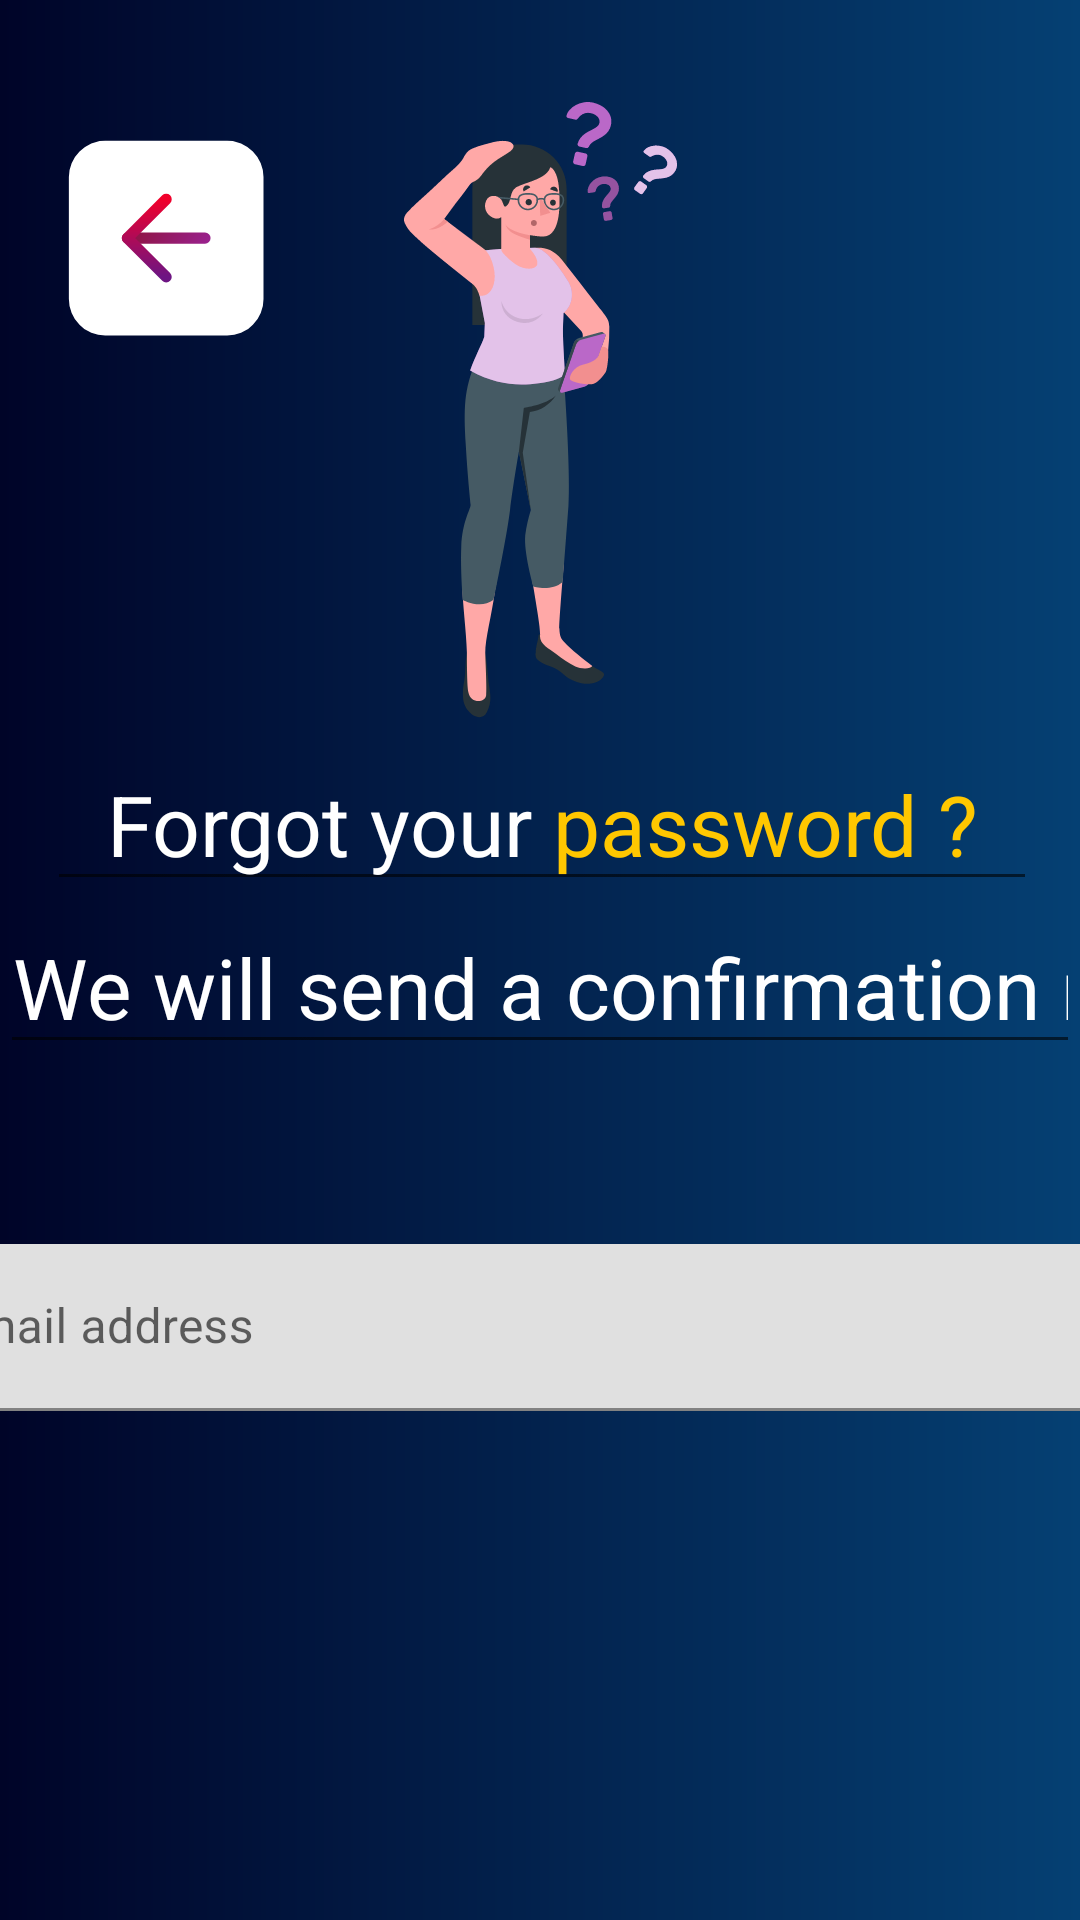

This screen was rendered from an Android layout file. Write that file and the resources it references.
<!-- AndroidManifest.xml: application theme Theme.UI_CharachterAnalyser -->
<!-- res/layout/activity_forgot_pass_screen.xml -->
<?xml version="1.0" encoding="utf-8"?>
<androidx.constraintlayout.widget.ConstraintLayout xmlns:android="http://schemas.android.com/apk/res/android"
    xmlns:app="http://schemas.android.com/apk/res-auto"
    xmlns:tools="http://schemas.android.com/tools"
    android:layout_width="match_parent"
    android:layout_height="match_parent"
    android:background="@drawable/bg_gradient"
    tools:context=".forgot_pass_screen">


    <ImageView
        android:id="@+id/imageView2"
        android:layout_width="91dp"
        android:layout_height="218dp"
        android:layout_marginTop="28dp"
        app:layout_constraintEnd_toEndOf="parent"
        app:layout_constraintStart_toStartOf="parent"
        app:layout_constraintTop_toTopOf="parent"
        app:srcCompat="@drawable/ic_forgot_girl" />

    <EditText
        android:id="@+id/Forgotpasswordtext"
        android:layout_width="wrap_content"
        android:layout_height="wrap_content"
        android:ems="10"
        android:inputType="textPersonName"
        android:text="@string/forgot_your_pass"
        android:textAlignment="center"
        android:textColor="@color/white"
        android:textSize="28dp"
        app:layout_constraintEnd_toEndOf="parent"
        app:layout_constraintHorizontal_bias="0.527"
        app:layout_constraintStart_toStartOf="parent"
        app:layout_constraintTop_toBottomOf="@+id/imageView2" />

    <EditText
        android:id="@+id/editTextTextPersonName"
        android:layout_width="match_parent"
        android:layout_height="wrap_content"
        android:ems="10"
        android:inputType="textPersonName"
        android:text="We will send a confirmation message to your email"
        android:textAlignment="center"
        android:textColor="@color/white"
        android:textSize="28dp"

        app:layout_constraintEnd_toEndOf="parent"
        app:layout_constraintHorizontal_bias="1.0"
        app:layout_constraintStart_toStartOf="parent"
        app:layout_constraintTop_toBottomOf="@+id/Forgotpasswordtext" />

    <com.google.android.material.textfield.TextInputLayout
        android:id="@+id/textInputLayout"
        android:layout_width="580dp"
        android:layout_height="wrap_content"
        android:layout_marginTop="60dp"
        app:boxCornerRadiusTopEnd="24dp"
        app:boxCornerRadiusTopStart="24dp"
        app:layout_constraintEnd_toEndOf="parent"
        app:layout_constraintStart_toStartOf="parent"
        app:layout_constraintTop_toBottomOf="@+id/editTextTextPersonName">

        <com.google.android.material.textfield.TextInputEditText
            android:id="@+id/email"
            android:layout_width="match_parent"
            android:layout_height="wrap_content"
            android:hint="enter your email address"
            android:inputType="textEmailAddress" />
    </com.google.android.material.textfield.TextInputLayout>

    <TextView
        android:id="@+id/btn_reset_password"
        android:layout_width="120dp"
        android:layout_height="54dp"
        android:layout_marginBottom="160dp"
        android:background="@drawable/loginreg_button_gradient"
        android:layout_marginTop="24dp"
        android:text="Send"
        android:textAlignment="center"
        android:textAppearance="@style/TextAppearance.MaterialComponents.Headline6"
        android:textColor="@color/white"
        app:layout_constraintBottom_toBottomOf="parent"
        app:layout_constraintEnd_toEndOf="parent"
        app:layout_constraintStart_toStartOf="parent"
        app:layout_constraintTop_toBottomOf="@+id/textInputLayout"
        android:gravity="center_horizontal|center_vertical" />
    <ImageButton
        android:id="@+id/backButton"
        android:layout_width="87dp"
        android:layout_height="81dp"
        android:scaleType="fitCenter"
        app:layout_constraintBottom_toBottomOf="parent"
        app:layout_constraintEnd_toEndOf="parent"
        app:layout_constraintHorizontal_bias="0.031"
        app:layout_constraintStart_toStartOf="parent"
        app:layout_constraintTop_toTopOf="parent"
        app:layout_constraintVertical_bias="0.063"
        app:srcCompat="@drawable/ic_submit"
        android:rotation="180"
        android:background="@android:color/transparent"
        tools:ignore="VectorDrawableCompat" />
    <ProgressBar
        android:id="@+id/login_progress"
        style="@style/Widget.AppCompat.ProgressBar.Horizontal"
        android:layout_width="match_parent"
        android:layout_height="wrap_content"
        android:indeterminate="true"
        android:visibility="invisible"
        app:layout_constraintTop_toTopOf="parent"
        />
</androidx.constraintlayout.widget.ConstraintLayout>
<!-- resources referenced by this layout -->
<resources>
  <color name="white">#FFFFFFFF</color>
  <!-- drawable bg_gradient (drawable) -->
  <?xml version="1.0" encoding="utf-8"?>
  <shape xmlns:android="http://schemas.android.com/apk/res/android">
   <gradient
       android:startColor="#000428"
       android:endColor="#054073"
       android:angle="360"
       />
  
  </shape>
  <!-- drawable ic_forgot_girl: vector/xml drawable (drawable, 24754 chars, omitted) -->
  <!-- drawable ic_submit (drawable) -->
  <vector xmlns:android="http://schemas.android.com/apk/res/android"
      xmlns:aapt="http://schemas.android.com/aapt"
      android:width="40dp"
      android:height="40dp"
      android:viewportWidth="40"
      android:viewportHeight="40">
    <path
        android:pathData="M8.2037,2.2382L28.2811,2.2382A5.9805,5.9805 0,0 1,34.2616 8.2187L34.2616,28.2961A5.9805,5.9805 0,0 1,28.2811 34.2767L8.2037,34.2767A5.9805,5.9805 0,0 1,2.2231 28.2961L2.2231,8.2187A5.9805,5.9805 0,0 1,8.2037 2.2382z"
        android:fillColor="#ffffff"/>
    <path
        android:pathData="M11.8489,18.2574H24.6362"
        android:strokeLineJoin="round"
        android:strokeWidth="1.82676"
        android:fillColor="#00000000"
        android:strokeLineCap="round">
      <aapt:attr name="android:strokeColor">
        <gradient 
            android:startY="2.75745"
            android:startX="9.81134"
            android:endY="16.417"
            android:endX="30.3745"
            android:type="linear">
          <item android:offset="0" android:color="#FFA32CCD"/>
          <item android:offset="1" android:color="#FF8B1027"/>
        </gradient>
      </aapt:attr>
    </path>
    <path
        android:pathData="M18.2424,11.8638L24.6361,18.2574L18.2424,24.6511"
        android:strokeLineJoin="round"
        android:strokeWidth="1.82676"
        android:fillColor="#00000000"
        android:strokeLineCap="round">
      <aapt:attr name="android:strokeColor">
        <gradient 
            android:startY="11.8638"
            android:startX="21.4393"
            android:endY="24.6511"
            android:endX="21.4393"
            android:type="linear">
          <item android:offset="0" android:color="#FF6D1583"/>
          <item android:offset="1" android:color="#FFF1002B"/>
        </gradient>
      </aapt:attr>
    </path>
  </vector>
  <!-- drawable loginreg_button_gradient (drawable) -->
  <?xml version="1.0" encoding="utf-8"?>
  <shape xmlns:android="http://schemas.android.com/apk/res/android">
   <gradient
       android:startColor="#65CAFF"
       android:endColor="#4189FF"
       android:angle="360"
       />
   <corners android:radius="8dp"/>
  </shape>
  <string name="forgot_your_pass">Forgot your <font color="#FFC700">password ?</font></string>
  <style name="Theme.UI_CharachterAnalyser" parent="Theme.MaterialComponents.Light">
          
          <item name="colorPrimary">@color/purple_500</item>
          <item name="colorPrimaryVariant">@color/dark</item>
          <item name="colorOnPrimary">@color/white</item>
          
          <item name="colorSecondary">@color/teal_200</item>
          <item name="colorSecondaryVariant">@color/teal_700</item>
          <item name="colorOnSecondary">@color/black</item>
          
          <item name="android:statusBarColor" tools:targetApi="l">?attr/colorPrimaryVariant</item>
          
          <item name="fontFamily">@font/poppins</item>
      </style>
  <color name="purple_500">#FF6200EE</color>
  <color name="dark">#000428</color>
  <color name="teal_200">#FF03DAC5</color>
  <color name="teal_700">#FF018786</color>
  <color name="black">#FF000000</color>
</resources>
